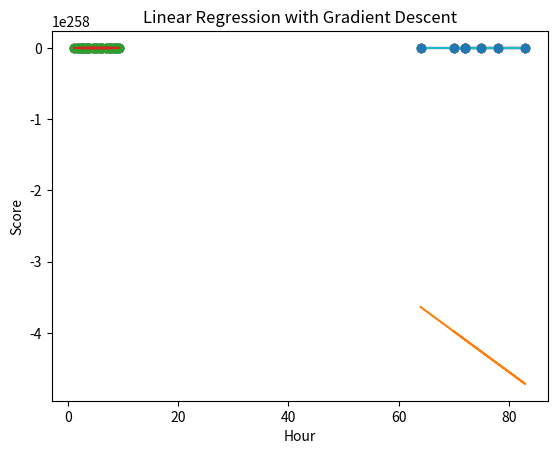

This chart was generated by the following Python code:
import matplotlib.pyplot as plt

"""
Implementation of Gradient Descent
[redacted]
Date:   07 Sep 2021
"""


def grad_desc(data, itr, lr):
    """
    Performs gradient descent
    Arguments:
    data    -- input data
    itr     -- number of iteration
    lr      -- learning rate
    Returns: calculated slope and intercept
    """
    m = 0
    b = 0
    for _ in range(itr):
        for point in zip(data[0], data[1]):
            x = point[0]
            y_actual = point[1]
            y_prediction = m*x + b
            error = y_prediction - y_actual
            delta_m = -1 * (error * x) * lr
            delta_b = -1 * (error) * lr
            m = m + delta_m
            b = b + delta_b
    return m,b


def create_plot(data, m, b, xlab, ylab):
    """
    Creates plot for input data
    Arguments:
    data    -- input data
    m       -- final slope
    b       -- final intercept
    xlab    -- label for x axis
    ylab    -- label for y axis
    """
    plt.plot(data[0], data[1], 'o')
    plt.title("Linear Regression with Gradient Descent")
    plt.xlabel(xlab)
    plt.ylabel(ylab)

    # Plot regression lines
    regression_y = []
    for x in data[0]:
        y = m * x + b
        regression_y.append(y)
    print("Y Predicted: ", regression_y)
    plt.plot(data[0], regression_y)


def load_height_weight():
    """
    Gets height and weight data
    Arguments: None
    Returns: height and weight
    """
    height = [70, 72, 75, 78, 83, 72, 72, 64]
    weight = [180, 190, 200, 240, 218, 200, 172, 170]
    return [height, weight]


def load_hour_scores():
    """
    Gets hour and score data
    Arguments: None
    Returns: hour and score
    """
    hour = [2.3, 5.0, 3.2, 8.5, 3.5, 1.5, 9.2, 5.5, 8.3, 2.7, 7.7, 5.9, 4.5,
            3.4, 1.1, 8.9, 2.5, 1.9, 6.1, 7.4, 2.7, 4.8, 3.7, 6.8, 7.4]
    score = [18, 45, 25, 72, 30, 20, 88, 60, 81, 25, 85, 62, 41, 44, 17,
              95, 30, 24, 67, 69, 30, 54, 33, 70, 85]
    return [hour, score]


if __name__ == "__main__":

    learning_rates = [0.001, 0.003, 0.01, 0.03, 0.1, 0.3]
    data1 = load_height_weight()
    print("1. Height-Weight Data:")
    for lr in learning_rates:
        m, b = grad_desc(data1, 10, lr)
        create_plot(data1, m, b, "Height", "Weight")
        plt.savefig("height_weight_" + str(lr) + ".png")
        plt.show()

    data2 = load_hour_scores()
    print("\n2. Hour-Score Data:")
    for lr in learning_rates:
        m, b = grad_desc(data2, 10, lr)
        create_plot(data2, m, b, "Hour", "Score")
        plt.savefig("hour_score_" + str(lr) + ".png")
        plt.show()
